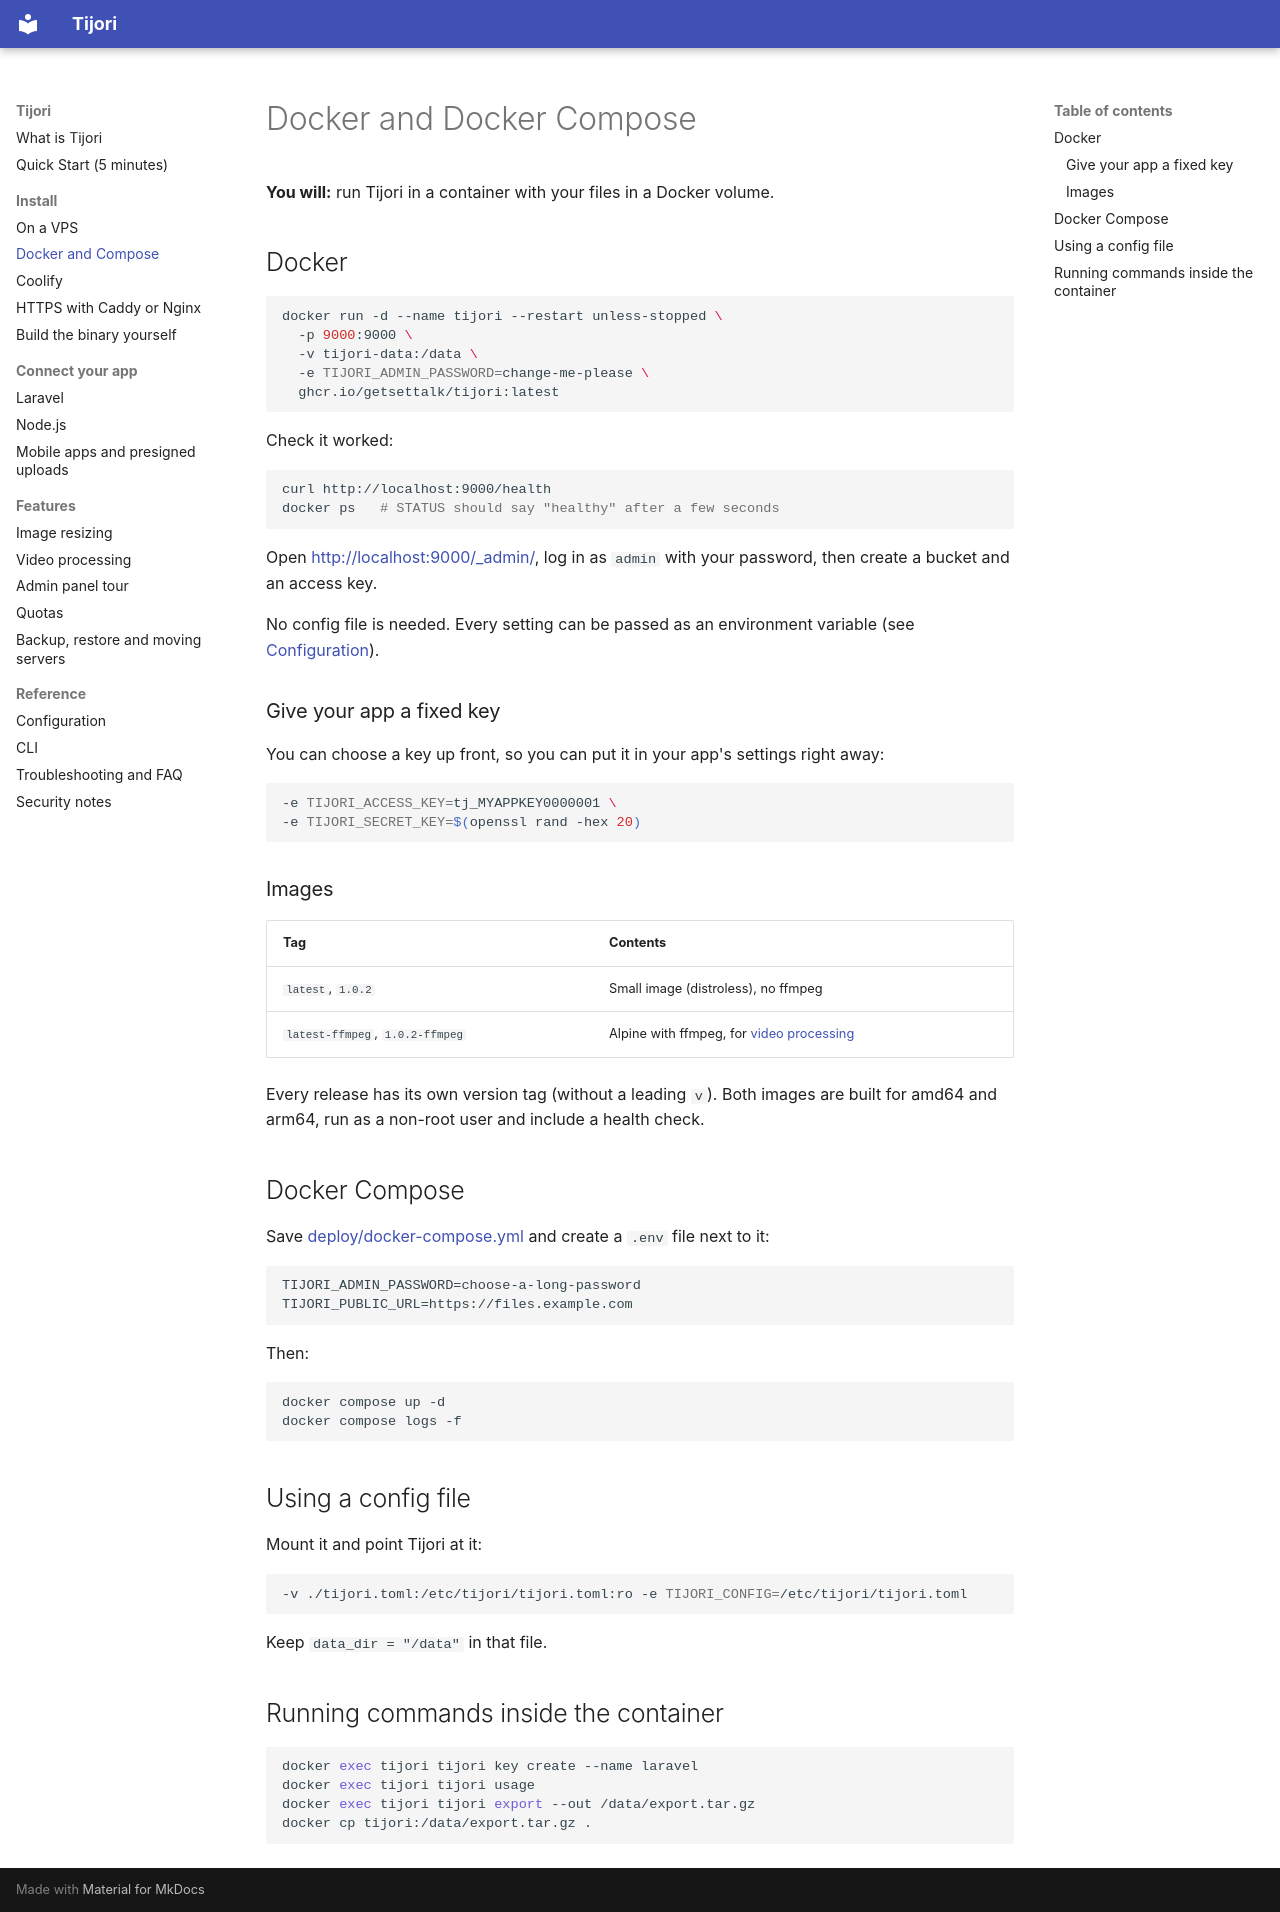

repository: getsettalk/Tijori · page: docker/index.html · generator: mkdocs

# Docker and Docker Compose

**You will:** run Tijori in a container with your files in a Docker volume.

## Docker

```sh
docker run -d --name tijori --restart unless-stopped \
  -p 9000:9000 \
  -v tijori-data:/data \
  -e TIJORI_ADMIN_PASSWORD=change-me-please \
  ghcr.io/getsettalk/tijori:latest
```

Check it worked:

```sh
curl http://localhost:9000/health
docker ps   # STATUS should say "healthy" after a few seconds
```

Open <http://localhost:9000/_admin/>, log in as `admin` with your password,
then create a bucket and an access key.

No config file is needed. Every setting can be passed as an environment
variable (see [Configuration](configuration.md)).

### Give your app a fixed key

You can choose a key up front, so you can put it in your app's settings right away:

```sh
-e TIJORI_ACCESS_KEY=tj_MYAPPKEY0000001 \
-e TIJORI_SECRET_KEY=$(openssl rand -hex 20)
```

### Images

| Tag | Contents |
| --- | --- |
| `latest`, `1.0.2` | Small image (distroless), no ffmpeg |
| `latest-ffmpeg`, `1.0.2-ffmpeg` | Alpine with ffmpeg, for [video processing](video.md) |

Every release has its own version tag (without a leading `v`). Both images are built for amd64 and
arm64, run as a non-root user and include a health check.

## Docker Compose

Save [deploy/docker-compose.yml](https://github.com/getsettalk/Tijori/blob/main/deploy/docker-compose.yml)
and create a `.env` file next to it:

```env
TIJORI_ADMIN_PASSWORD=choose-a-long-password
TIJORI_PUBLIC_URL=https://files.example.com
```

Then:

```sh
docker compose up -d
docker compose logs -f
```

## Using a config file

Mount it and point Tijori at it:

```sh
-v ./tijori.toml:/etc/tijori/tijori.toml:ro -e TIJORI_CONFIG=/etc/tijori/tijori.toml
```

Keep `data_dir = "/data"` in that file.

## Running commands inside the container

```sh
docker exec tijori tijori key create --name laravel
docker exec tijori tijori usage
docker exec tijori tijori export --out /data/export.tar.gz
docker cp tijori:/data/export.tar.gz .
```
